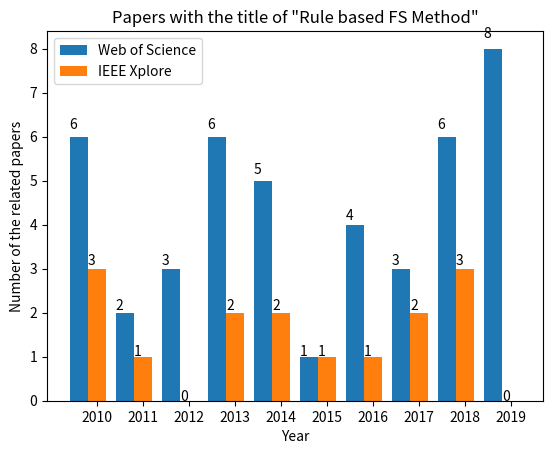

The matplotlib source for this figure:
import matplotlib.pyplot as plt


def auto_label(rects):
    for rect in rects:
        height = rect.get_height()
        plt.text(rect.get_x() + rect.get_width()/2. - 0.2, 1.03*height, '%s' % int(height))


name_list = ['2010', '2011', '2012', '2013', '2014', '2015', '2016', '2017', '2018', '2019']
num_WS = [6, 2, 3, 6, 5, 1, 4, 3, 6, 8]
num_IEEE = [3, 1, 0, 2, 2, 1, 1, 2, 3, 0]

x = list(range(len(num_WS)))

total_width, n = 0.8, 2
width = total_width / n

# plt.bar(x, num_WS, width=width, label='Web of Science', fc='b')
WS = plt.bar(x, num_WS, width=width, label='Web of Science')
for i in range(len(x)):
    x[i] = x[i] + width
# plt.bar(x, num_IEEE, width=width, label='IEEE Xplore', tick_label=name_list, fc='r')
IEEE = plt.bar(x, num_IEEE, width=width, label='IEEE Xplore', tick_label=name_list)

auto_label(WS)
auto_label(IEEE)

plt.legend(loc='upper left')
plt.xlabel('Year')
plt.ylabel('Number of the related papers')
plt.title('Papers with the title of "Rule based FS Method"')
plt.show()
